Dataset: data (GitHub, fabricioifc/PinusClassification). Classes: not pinus, pinus.

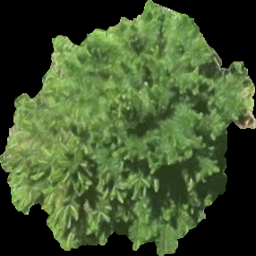
Label: pinus

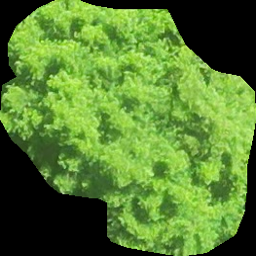
Label: not pinus

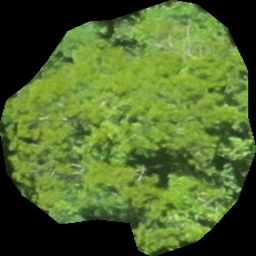
Label: not pinus

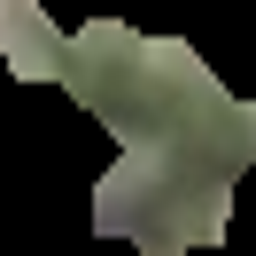
Label: pinus

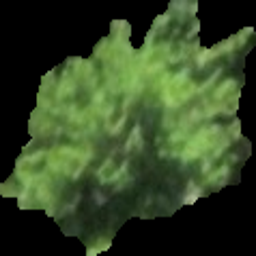
Label: pinus

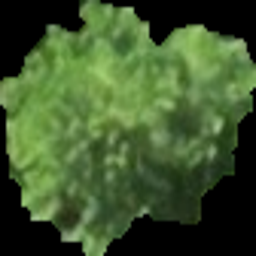
Label: pinus
